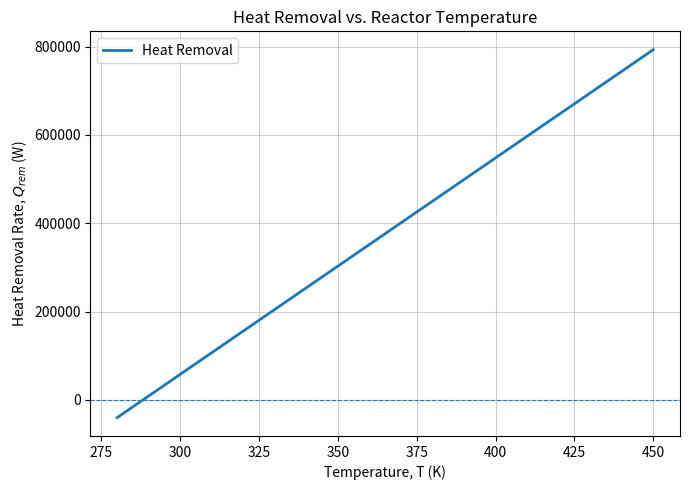
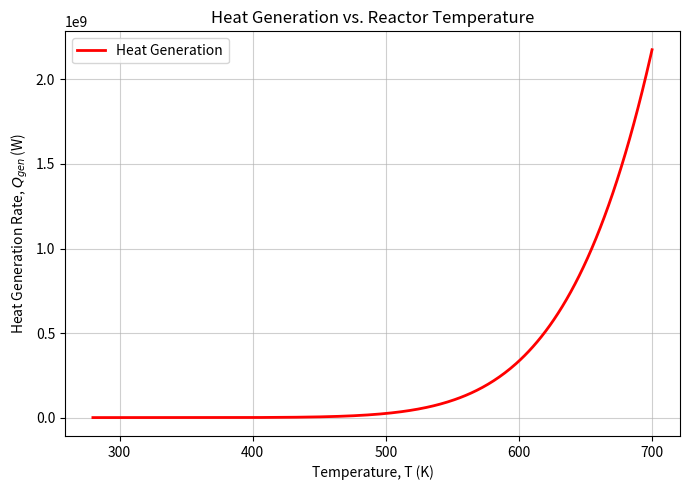

Generate these figures, in order, with matplotlib:
import numpy as np
import matplotlib.pyplot as plt

# ============================================================
# TASK 1: HEAT REMOVAL
# ============================================================

# Given parameters
L = 700                 # Heat transfer coefficient (W/K)
F = 1                   # Mass flow rate (kg/s)
Cp = 4200               # Heat capacity (J/kg·K)
T_a = 288.15            # Ambient temperature (K)

# Temperature range
T_reactor = np.linspace(280, 450, 200)

# Heat removal term
Q_removal = (L + F * Cp) * (T_reactor - T_a)

# Plot
plt.figure(figsize=(7,5))
plt.plot(T_reactor, Q_removal, linewidth=2, label='Heat Removal')

plt.title('Heat Removal vs. Reactor Temperature')
plt.xlabel('Temperature, T (K)')
plt.ylabel(r'Heat Removal Rate, $Q_{rem}$ (W)')
plt.axhline(0, linestyle='--', linewidth=0.8)
plt.grid(alpha=0.6)
plt.legend()

plt.tight_layout()
plt.show()


# ============================================================
# TASK 2: HEAT GENERATION
# ============================================================

# Given parameters
A = 4.13e8              # Frequency factor (s^-1)
Ea = 65400              # Activation energy (J/mol)
R = 8.314               # Gas constant (J/mol·K)
dH = -80000             # Heat of reaction (J/mol)
mc = 5                  # m * c term

# Temperature range
T = np.linspace(280, 700, 400)

# Heat generation term
Q_gen = -dH * mc * A * np.exp(-Ea / (R * T))

# Plot
plt.figure(figsize=(7,5))
plt.plot(T, Q_gen, linewidth=2, color = 'red', label='Heat Generation')

plt.title('Heat Generation vs. Reactor Temperature')
plt.xlabel('Temperature, T (K)')
plt.ylabel(r'Heat Generation Rate, $Q_{gen}$ (W)')
plt.grid(alpha=0.6)
plt.legend()

plt.tight_layout()
plt.show()
